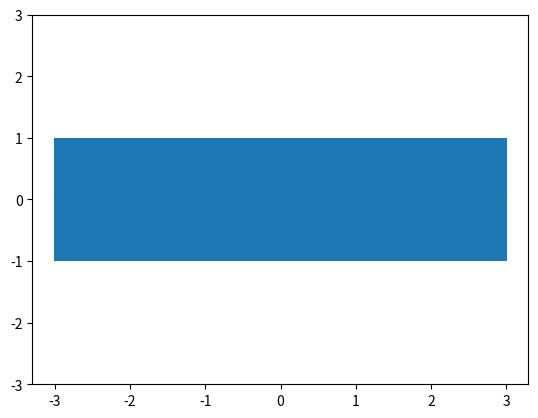

Recreate this plot in Python.
#!/usr/bin/env python
# -*- coding: utf-8 -*-
import numpy as np
import matplotlib.pyplot as plt


def exponential_cov(x, y, params):
    return params[0] * np.exp(-0.5 * params[1] * np.subtract.outer(x, y) ** 2)


def conditional(x_new, x, y, params):
    B = exponential_cov(x_new, x, params)
    C = exponential_cov(x, x, params)
    A = exponential_cov(x_new, x_new, params)
    mu = np.ligalg.inv(C).dot(B.T).T.dot(y)
    sigma = A - B.dot(np.linalg.inv(C).dot(B.T))
    return (mu.squeeze(), sigma.squeeze())


if __name__ == "__main__":
    theta = [1, 10]
    sigma_0 = exponential_cov(0, 0, theta)
    xpts = np.arange(-3, 3, step=0.01)
    plt.errorbar(xpts, np.zeros(len(xpts)), yerr=sigma_0, capsize=0)
    plt.ylim(-3, 3)
    plt.show()
